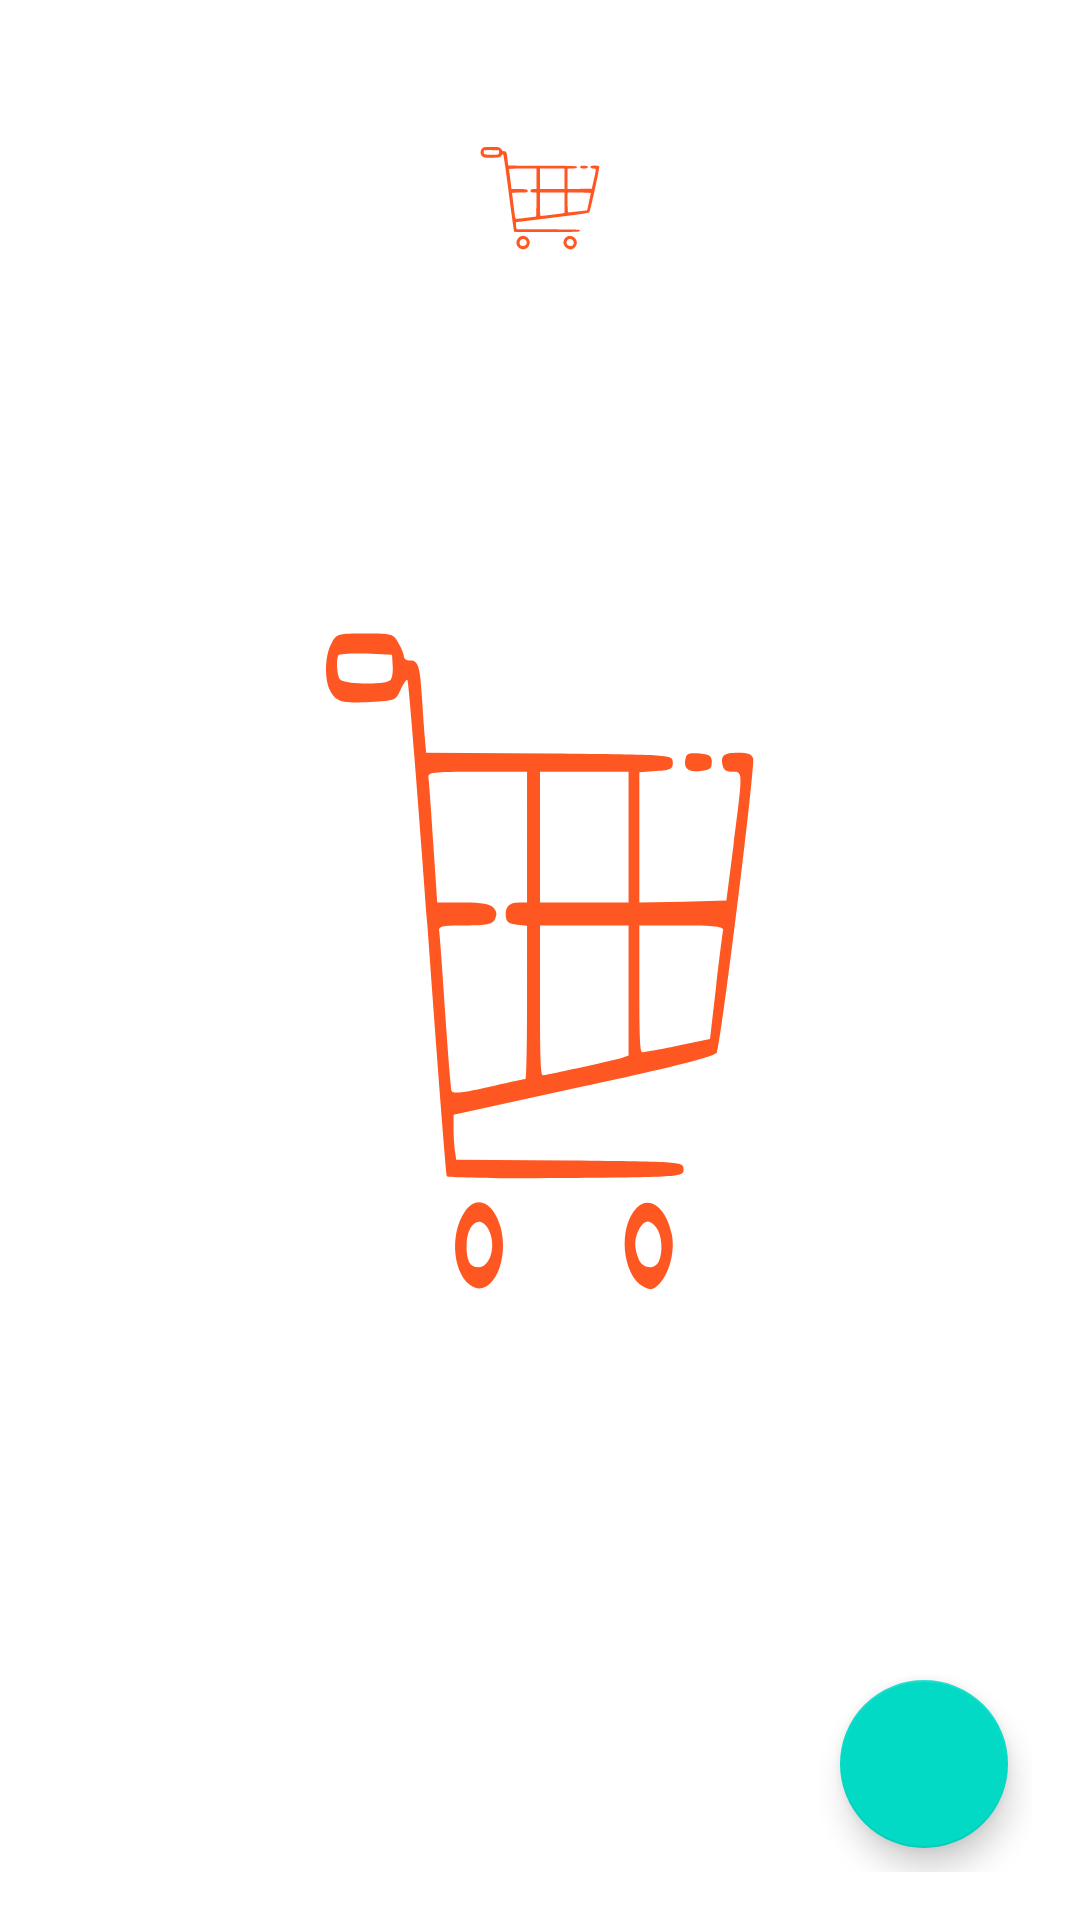

Android layout source for this screen:
<!-- AndroidManifest.xml: application theme SplashScreenTheme -->
<!-- res/layout/activity_shopping.xml -->
<?xml version="1.0" encoding="utf-8"?>
<androidx.constraintlayout.widget.ConstraintLayout xmlns:android="http://schemas.android.com/apk/res/android"
    xmlns:app="http://schemas.android.com/apk/res-auto"
    xmlns:tools="http://schemas.android.com/tools"
    android:layout_width="match_parent"
    android:layout_height="match_parent"
    android:padding="16dp"
    tools:context=".ui.ShoppingActivity">

    <TextView
        android:id="@+id/hint"
        android:visibility="invisible"
        android:layout_width="match_parent"
        android:layout_height="match_parent"
        android:layout_margin="16dp"
        android:text="Tap + to add items."
        />

    <ImageView
        android:id="@+id/ivlogo"
        android:layout_width="100dp"
        android:layout_height="100dp"
        android:src="@drawable/ic_shopping_logo"
        app:layout_constraintEnd_toEndOf="parent"
        app:layout_constraintStart_toStartOf="parent"
        app:layout_constraintTop_toTopOf="parent" />


    <androidx.recyclerview.widget.RecyclerView
        android:id="@+id/rvShoppingItems"
        android:layout_width="match_parent"
        android:layout_height="0dp"
        app:layout_constraintBottom_toBottomOf="parent"
        app:layout_constraintLeft_toLeftOf="parent"
        app:layout_constraintRight_toRightOf="parent"
        app:layout_constraintTop_toBottomOf="@+id/ivlogo" />


    <com.google.android.material.floatingactionbutton.FloatingActionButton
        android:id="@+id/fab"
        android:layout_width="wrap_content"
        android:layout_height="wrap_content"
        android:src="@drawable/ic_add"
        android:layout_margin="8dp"
        app:rippleColor="@color/primaryColor"
        android:elevation="10dp"
        app:layout_constraintBottom_toBottomOf="parent"
        app:layout_constraintEnd_toEndOf="parent"
        tools:ignore="ContentDescription" />



</androidx.constraintlayout.widget.ConstraintLayout>
<!-- resources referenced by this layout -->
<resources>
  <color name="primaryColor">#ff5722</color>
  <!-- drawable ic_shopping_logo: vector/xml drawable (drawable, 2806 chars, omitted) -->
  <style name="SplashScreenTheme" parent="Theme.MaterialComponents.Light.NoActionBar">
          <item name="android:windowAnimationStyle">@style/Animation.Design.BottomSheetDialog</item>
          <item name="windowActionBar">false</item>
          <item name="android:windowBackground">@drawable/ic_shopping_logo</item>
          <item name="android:statusBarColor">@color/secondaryDarkColor</item>
          <item name="actionBarTheme">@color/primaryColor</item>
      </style>
  <color name="secondaryDarkColor">#373737</color>
</resources>
